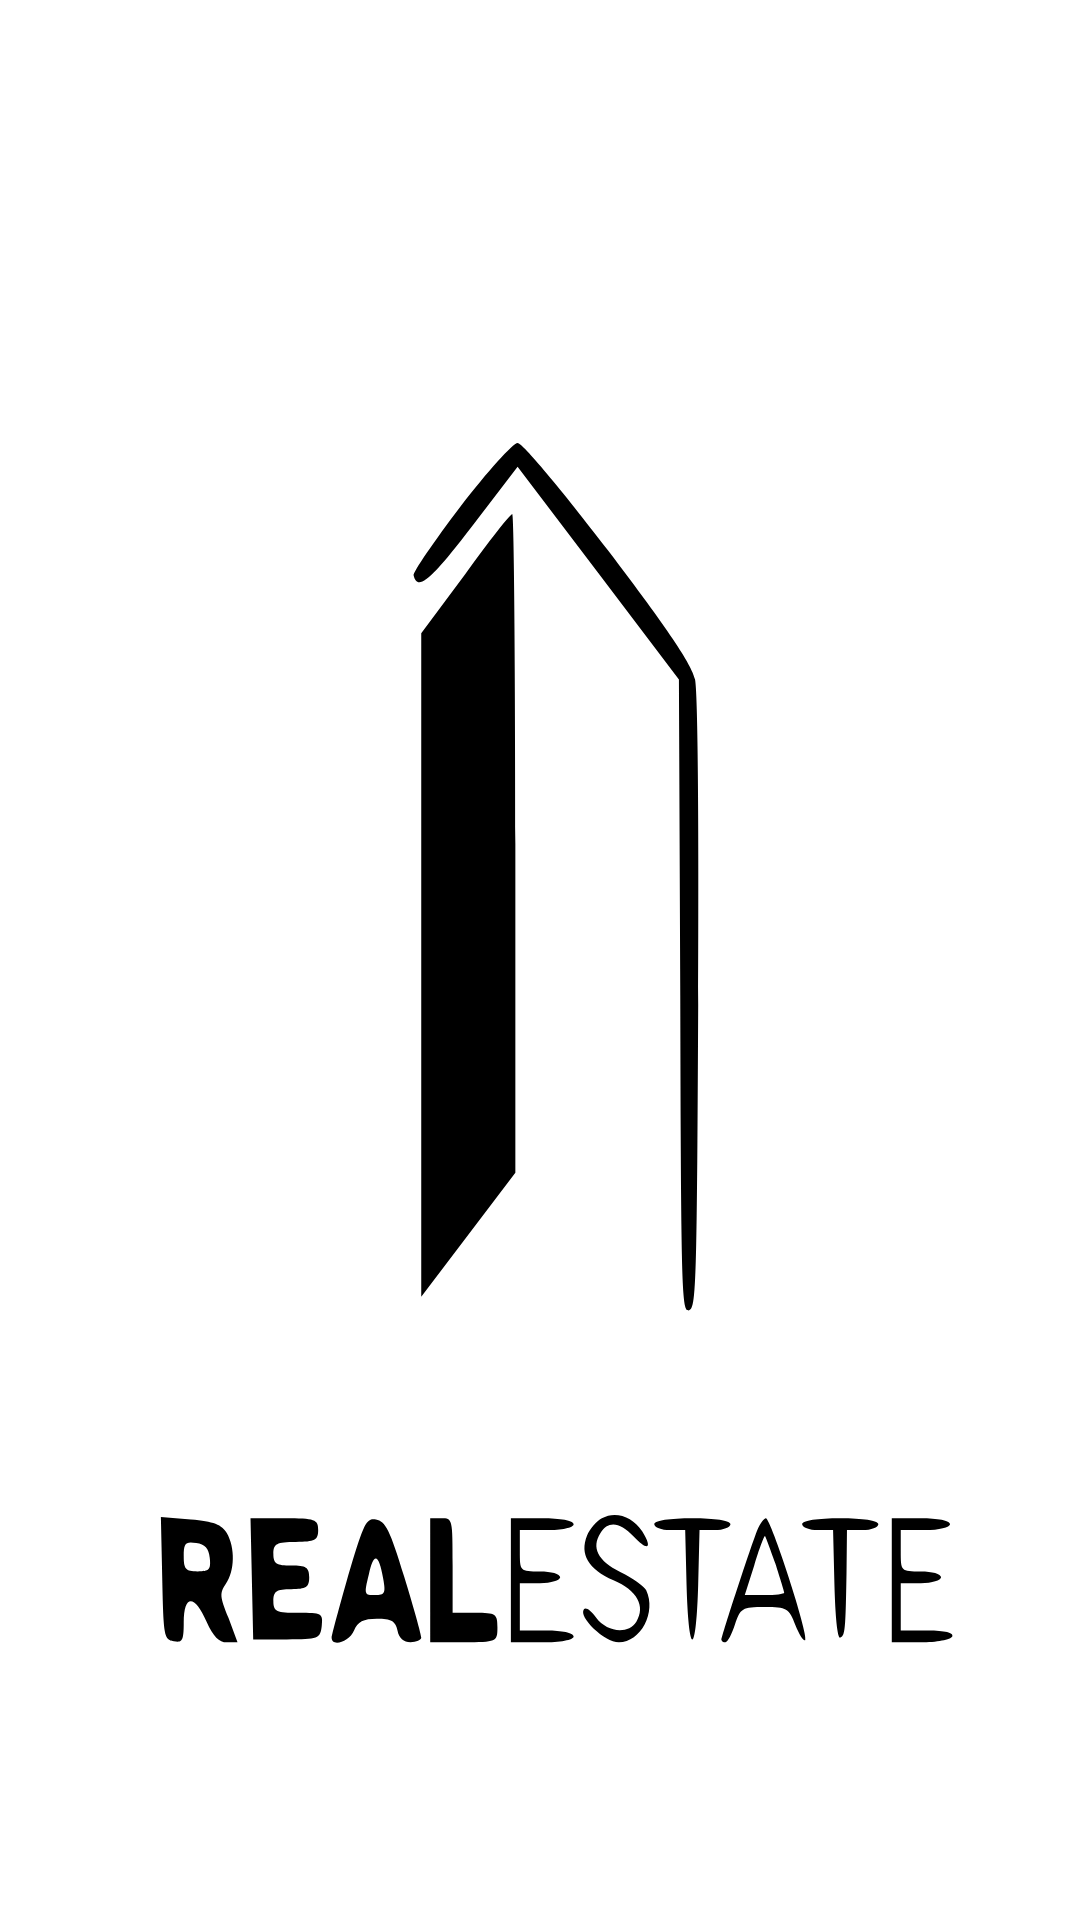

The Android layout XML behind this screen, and the referenced resources:
<!-- AndroidManifest.xml: application theme AppTheme -->
<!-- res/layout/activity_splash_screen.xml -->
<?xml version="1.0" encoding="utf-8"?>
<androidx.constraintlayout.widget.ConstraintLayout xmlns:android="http://schemas.android.com/apk/res/android"
    xmlns:app="http://schemas.android.com/apk/res-auto"
    xmlns:tools="http://schemas.android.com/tools"
    android:layout_width="match_parent"
    android:layout_height="match_parent"
    tools:context=".SplashScreen"
    android:background="@drawable/ic_real_estate_logos_19">

</androidx.constraintlayout.widget.ConstraintLayout>
<!-- resources referenced by this layout -->
<resources>
  <!-- drawable ic_real_estate_logos_19: vector/xml drawable (drawable, 4262 chars, omitted) -->
  <style name="AppTheme" parent="Theme.MaterialComponents.DayNight.NoActionBar">
          
          <item name="colorPrimary">@color/colorPrimary</item>
          <item name="colorPrimaryDark">@color/colorPrimaryDark</item>
          <item name="colorAccent">@color/colorAccent</item>
          <item name="android:statusBarColor">#00000000</item>
      </style>
  <color name="colorPrimary">#6200EE</color>
  <color name="colorPrimaryDark">#3700B3</color>
  <color name="colorAccent">#03DAC5</color>
</resources>
